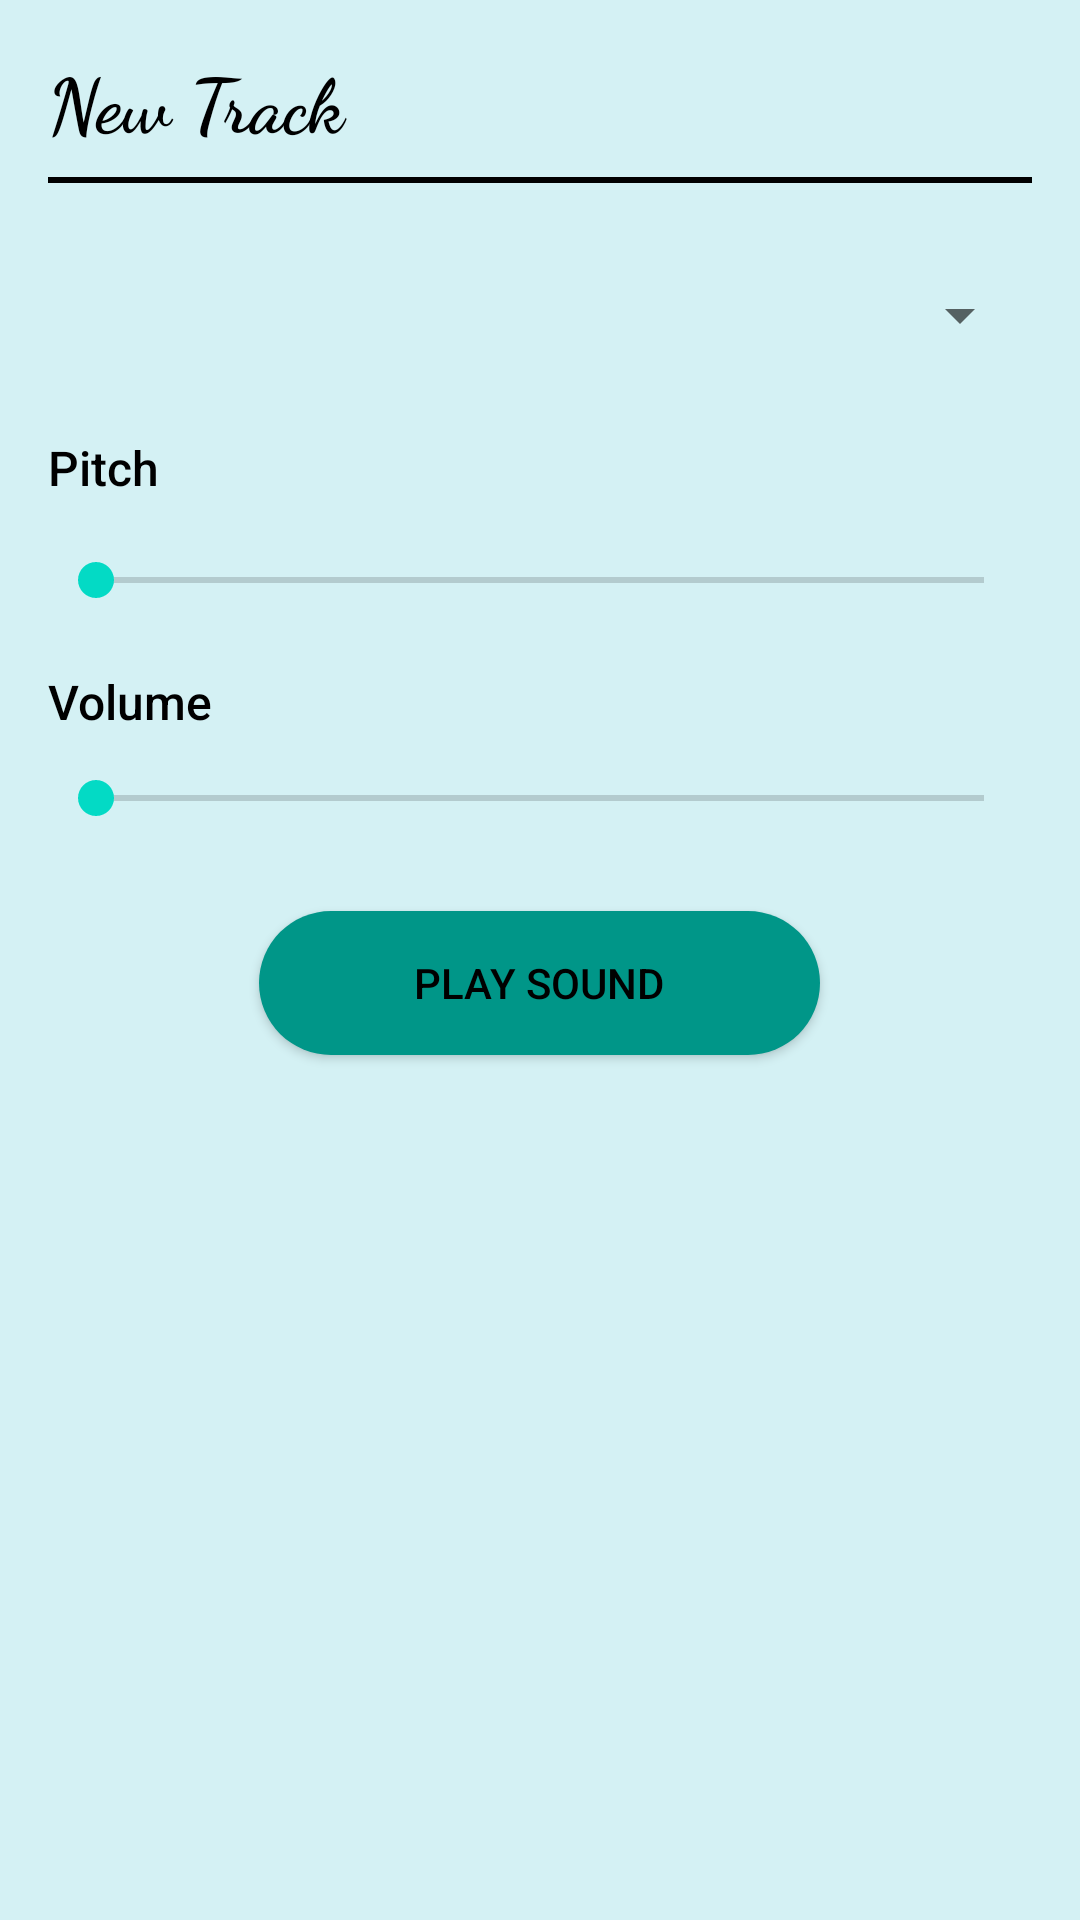

Reconstruct the res/layout file that produces this screen, plus the resources it refers to.
<!-- AndroidManifest.xml: application theme AppTheme -->
<!-- res/layout/activity_synthesizer.xml -->
<?xml version="1.0" encoding="utf-8"?>
<LinearLayout xmlns:android="http://schemas.android.com/apk/res/android"
    xmlns:tools="http://schemas.android.com/tools"
    android:layout_width="match_parent"
    android:layout_height="match_parent"
    android:background="@color/synthesizerBackground"
    android:orientation="vertical"
    android:padding="16dp"
    tools:context=".SynthesizerActivity">

    <TextView
        android:layout_width="166dp"
        android:layout_height="wrap_content"
        android:layout_marginBottom="8dp"
        android:fontFamily="cursive"
        android:text="@string/waveform"
        android:textColor="@color/black"
        android:textSize="25sp"
        android:textStyle="bold" />

    <View
        android:layout_width="match_parent"
        android:layout_height="2dp"
        android:background="@color/black" />

    <Spinner
        android:id="@+id/waveformSpinner"
        android:layout_width="match_parent"
        android:layout_height="wrap_content"
        android:layout_marginTop="20dp"
        android:fontFamily="sans-serif-medium"
        android:minHeight="48dp" />

    <TextView
        android:layout_width="84dp"
        android:layout_height="27dp"
        android:layout_marginTop="16dp"
        android:layout_marginBottom="8dp"
        android:fontFamily="sans-serif-medium"
        android:text="@string/pitch"
        android:textColor="@color/black"
        android:textSize="16sp"
        tools:ignore="TextSizeCheck" />

    <SeekBar
        android:id="@+id/pitchSeekBar"
        android:layout_width="match_parent"
        android:layout_height="27dp"
        android:max="100"
        android:textColor="@color/black" />

    <TextView
        android:layout_width="85dp"
        android:layout_height="wrap_content"
        android:layout_marginTop="16dp"
        android:layout_marginBottom="8dp"
        android:fontFamily="sans-serif-medium"
        android:text="@string/volume"
        android:textSize="16sp"
        android:textColor="@color/black" />

    <SeekBar
        android:id="@+id/volumeSeekBar"
        android:layout_width="match_parent"
        android:layout_height="27dp"
        android:max="100" />

    <Button
        android:id="@+id/playButton"
        android:layout_width="187dp"
        android:layout_height="48dp"
        android:layout_gravity="center_horizontal"
        android:layout_marginTop="24dp"
        android:background="@drawable/rounded_button"
        android:backgroundTintMode="add"
        android:fontFamily="sans-serif-medium"
        android:text="@string/play_sound"
        android:textColor="@color/black" />

</LinearLayout>
<!-- resources referenced by this layout -->
<resources>
  <color name="black">#FF000000</color>
  <color name="synthesizerBackground">#D4F1F4</color>
  <!-- drawable rounded_button (drawable) -->
  <?xml version="1.0" encoding="utf-8"?>
  <selector xmlns:android="http://schemas.android.com/apk/res/android">
      
      <item android:state_hovered="true">
          <shape android:shape="rectangle">
              <corners android:radius="25dp"/>
              <solid android:color="#00796B"/> 
          </shape>
      </item>
      
      <item>
          <shape android:shape="rectangle">
              <corners android:radius="25dp"/>
              <solid android:color="#009688"/> 
          </shape>
      </item>
  </selector>
  <string name="pitch">Pitch</string>
  <string name="play_sound">Play Sound</string>
  <string name="volume">Volume</string>
  <string name="waveform">New Track</string>
</resources>
